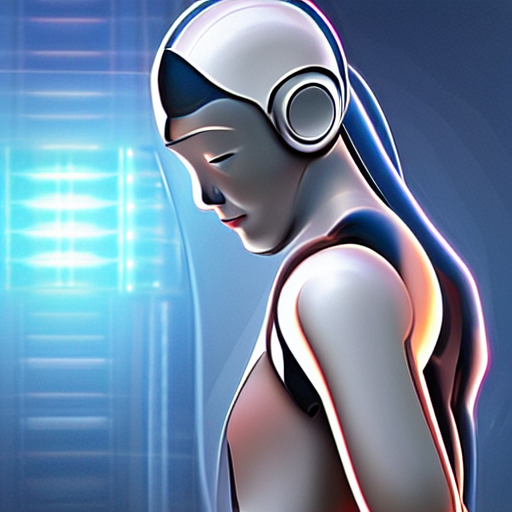
Generation parameters embedded in this image by AUTOMATIC1111 Stable Diffusion web UI or a fork of it (Forge, ...) (PNG 'parameters' text chunk):
Human Robot
Steps: 10, Sampler: DPM++ 2M, Schedule type: Karras, CFG scale: 7.0, Seed: 3462275212, Size: 512x512, Model hash: 6ce0161689, Model: v1-5-pruned-emaonly, ControlNet 0: "Module: scribble_pidinet, Model: control_v11p_sd15_scribble, Weight: 1.0, Resize Mode: Crop and Resize, Processor Res: 64, Threshold A: 0.5, Threshold B: 0.5, Guidance Start: 0.0, Guidance End: 1.0, Pixel Perfect: True, Control Mode: ControlNet is more important", Version: v1.9.4